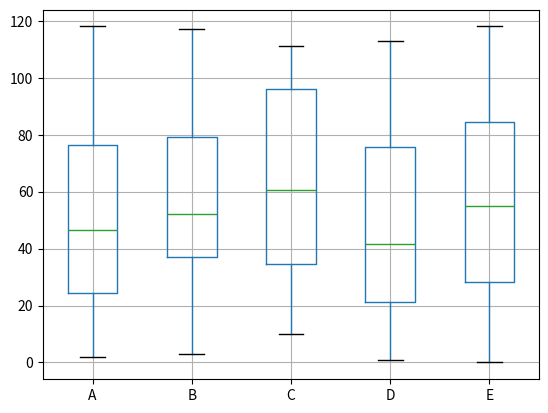
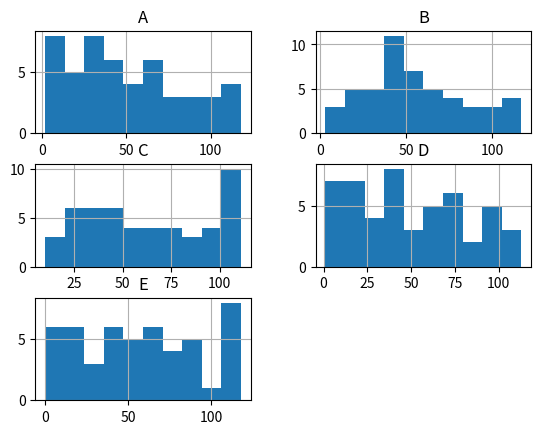

Reproduce these figures in Python, in order.
import pandas as pd # manipulación de datos
import numpy as np # Operaciones numéricas
import matplotlib.pyplot as plt # Creación de gráficos y visualizaciones


# Creación de un conjunto de datos aleatorios
prueba_df = pd.DataFrame(
    np.random.randint(0, 120, size=(50, 5)),
    columns=['A', 'B', 'C', 'D', 'E']
)

prueba_df.head(12) # muestra la cantidad de filas a imprimir

datos = pd.DataFrame(
    np.random.randint(10, 100, size=(30, 3)),
    columns=['A', 'B', 'F']
)

datos

# Distribución
prueba_df.boxplot()
plt.show()

prueba_df.hist()
plt.show()

# Media
prueba_df.mean()

# Moda
prueba_df['E'].mode()

# Desviación Estandar
prueba_df.std()

# Correlación
prueba_df.corr()